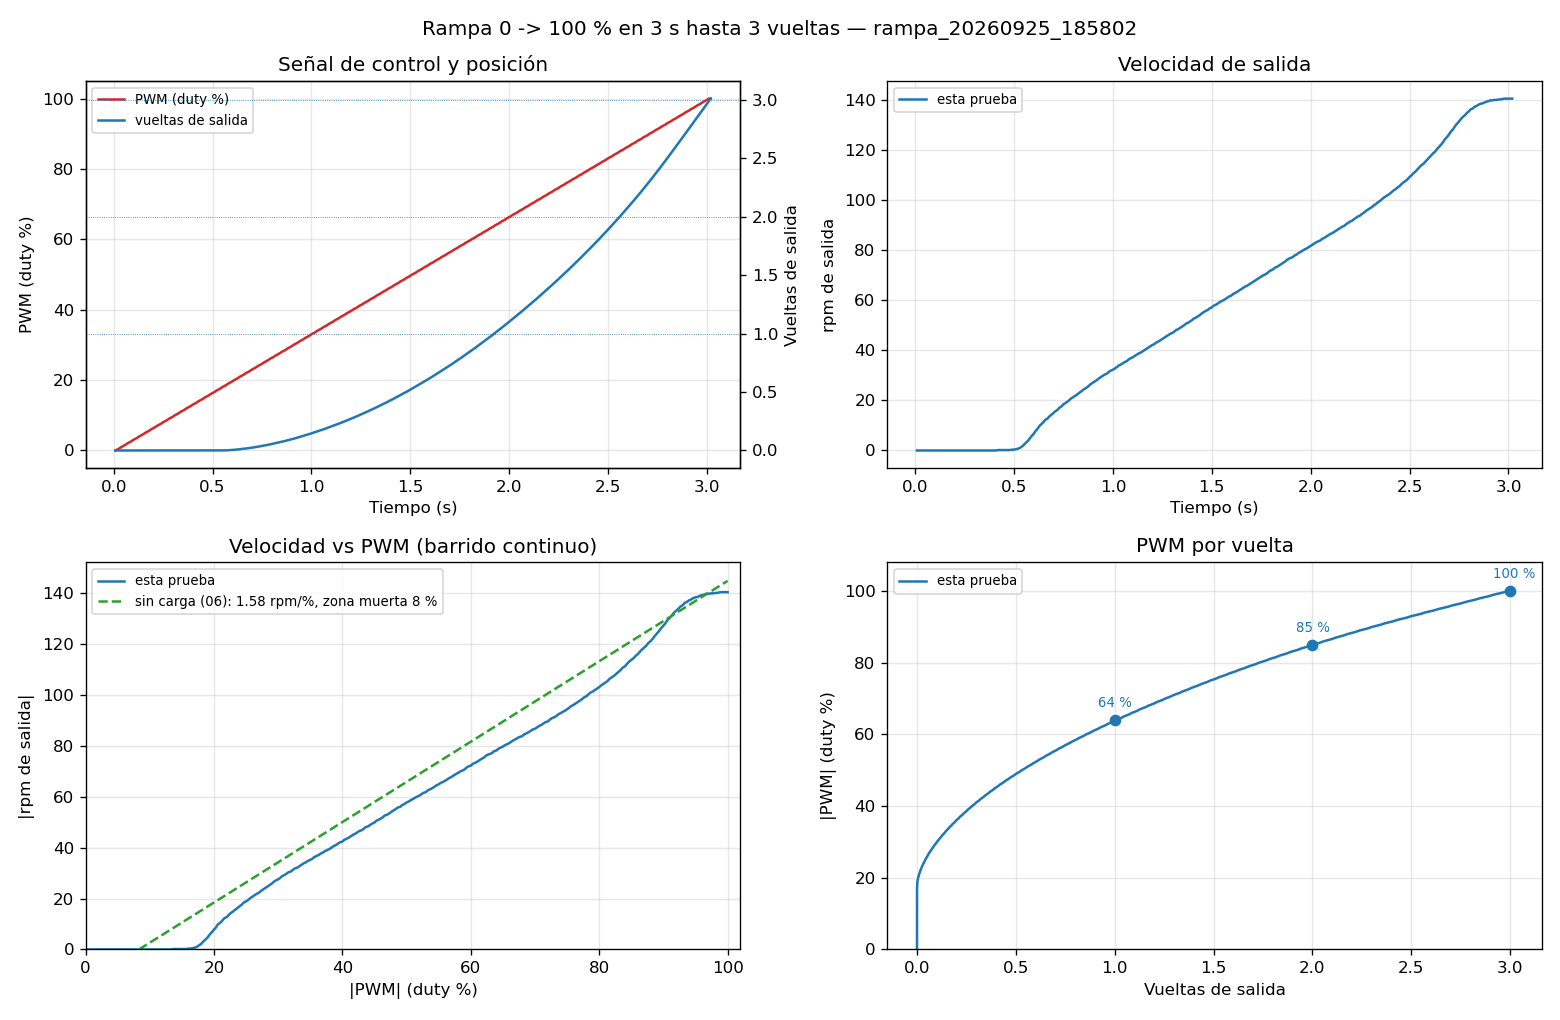

The file beside this chart, header and first rows:
# cuentas_por_vuelta_motor=64 reduccion=…
# >> Fin (vueltas completas): 3.01 vuelt…, duty final +100.0 %.
t_ms, duty_pct, cuentas
9, 0.0, 0
19, 0.3, 0
29, 0.6, 0
39, 1.0, 0
49, 1.3, 0
59, 1.6, 0
69, 2.0, 0
79, 2.3, 0
89, 2.6, 0
99, 3.0, 0
109, 3.3, 0
119, 3.6, 0
129, 4.0, 0
139, 4.3, 0
149, 4.6, 0
159, 5.0, 0
169, 5.3, 0
179, 5.6, 0
189, 6.0, 0
199, 6.3, 0
209, 6.6, 0
219, 7.0, 0
229, 7.3, 0
239, 7.6, 0
249, 8.0, 0
259, 8.3, 0
269, 8.6, 0
279, 9.0, 0
289, 9.3, 0
299, 9.6, 0
309, 10.0, 0
319, 10.3, 0
329, 10.6, 0
339, 11.0, 0
349, 11.3, 0
359, 11.6, 0
369, 12.0, 0
379, 12.3, 0
389, 12.6, 0
399, 13.0, 0
409, 13.3, 0
419, 13.6, 0
429, 14.0, 0
439, 14.3, 0
449, 14.6, 0
459, 15.0, 0
469, 15.3, 1
479, 15.6, 1
489, 16.0, 1
499, 16.3, 1
509, 16.6, 1
519, 17.0, 1
529, 17.3, 1
539, 17.6, 2
549, 18.0, 2
559, 18.3, 3
569, 18.6, 4
579, 19.0, 7
... 244 more rows
